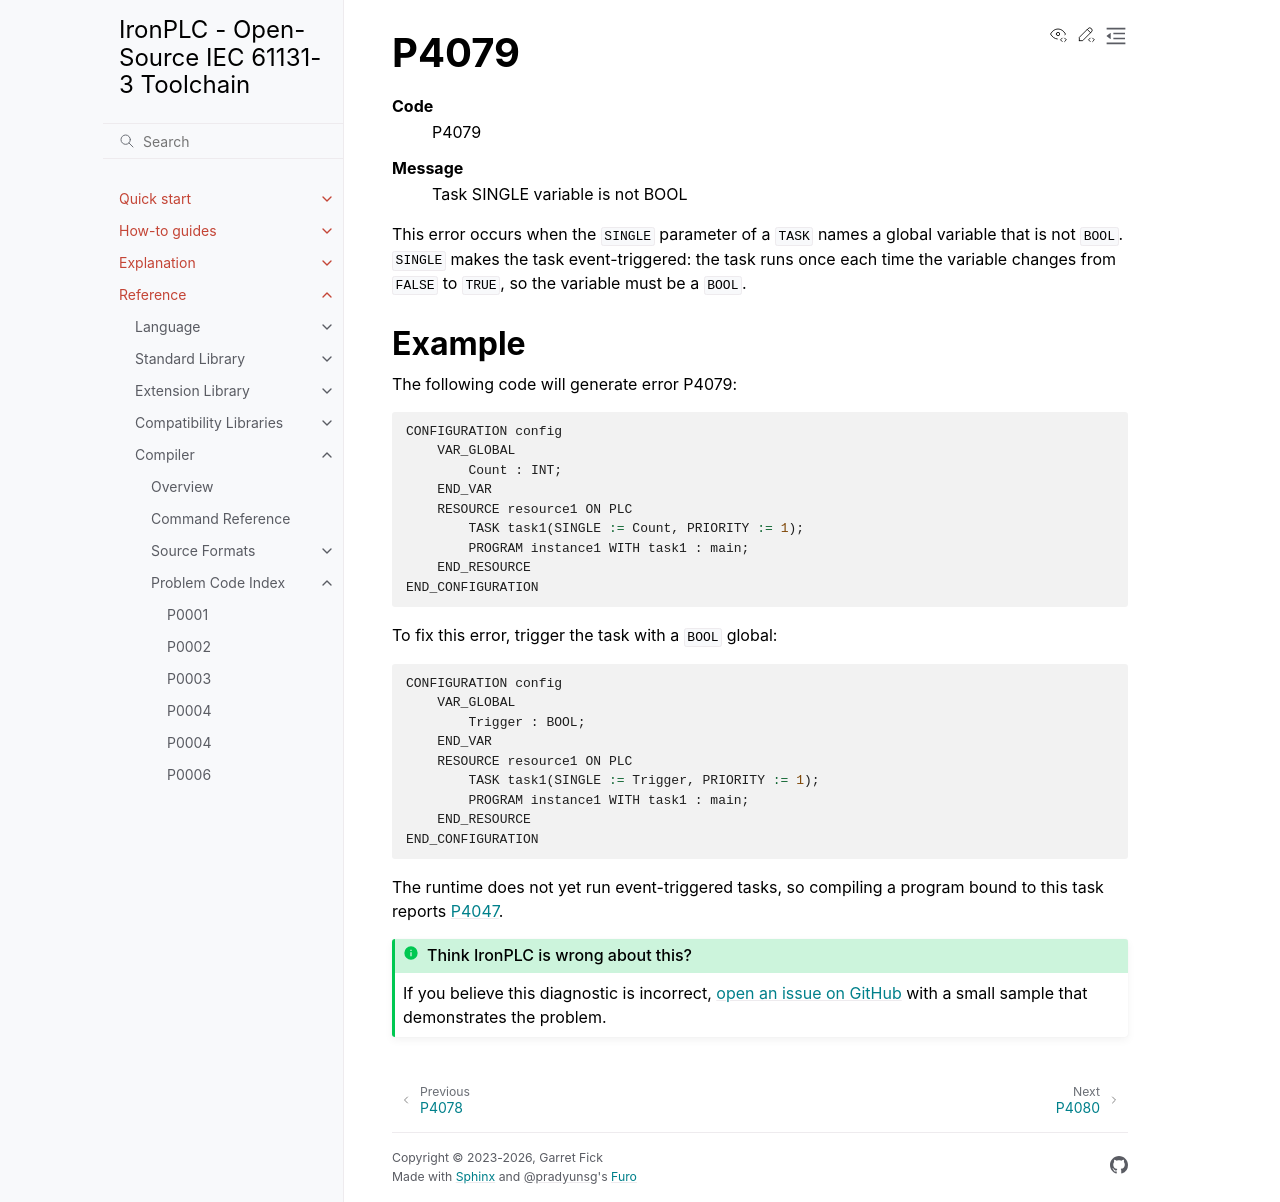

repository: ironplc/ironplc · page: reference/compiler/problems/P4079.html · generator: sphinx

=====
P4079
=====

.. problem-summary:: P4079

This error occurs when the ``SINGLE`` parameter of a ``TASK`` names a global
variable that is not ``BOOL``. ``SINGLE`` makes the task event-triggered: the
task runs once each time the variable changes from ``FALSE`` to ``TRUE``, so
the variable must be a ``BOOL``.

Example
-------

The following code will generate error P4079:

.. code-block::

   CONFIGURATION config
       VAR_GLOBAL
           Count : INT;
       END_VAR
       RESOURCE resource1 ON PLC
           TASK task1(SINGLE := Count, PRIORITY := 1);
           PROGRAM instance1 WITH task1 : main;
       END_RESOURCE
   END_CONFIGURATION

To fix this error, trigger the task with a ``BOOL`` global:

.. code-block::

   CONFIGURATION config
       VAR_GLOBAL
           Trigger : BOOL;
       END_VAR
       RESOURCE resource1 ON PLC
           TASK task1(SINGLE := Trigger, PRIORITY := 1);
           PROGRAM instance1 WITH task1 : main;
       END_RESOURCE
   END_CONFIGURATION

The runtime does not yet run event-triggered tasks, so compiling a program
bound to this task reports :doc:`P4047`.
